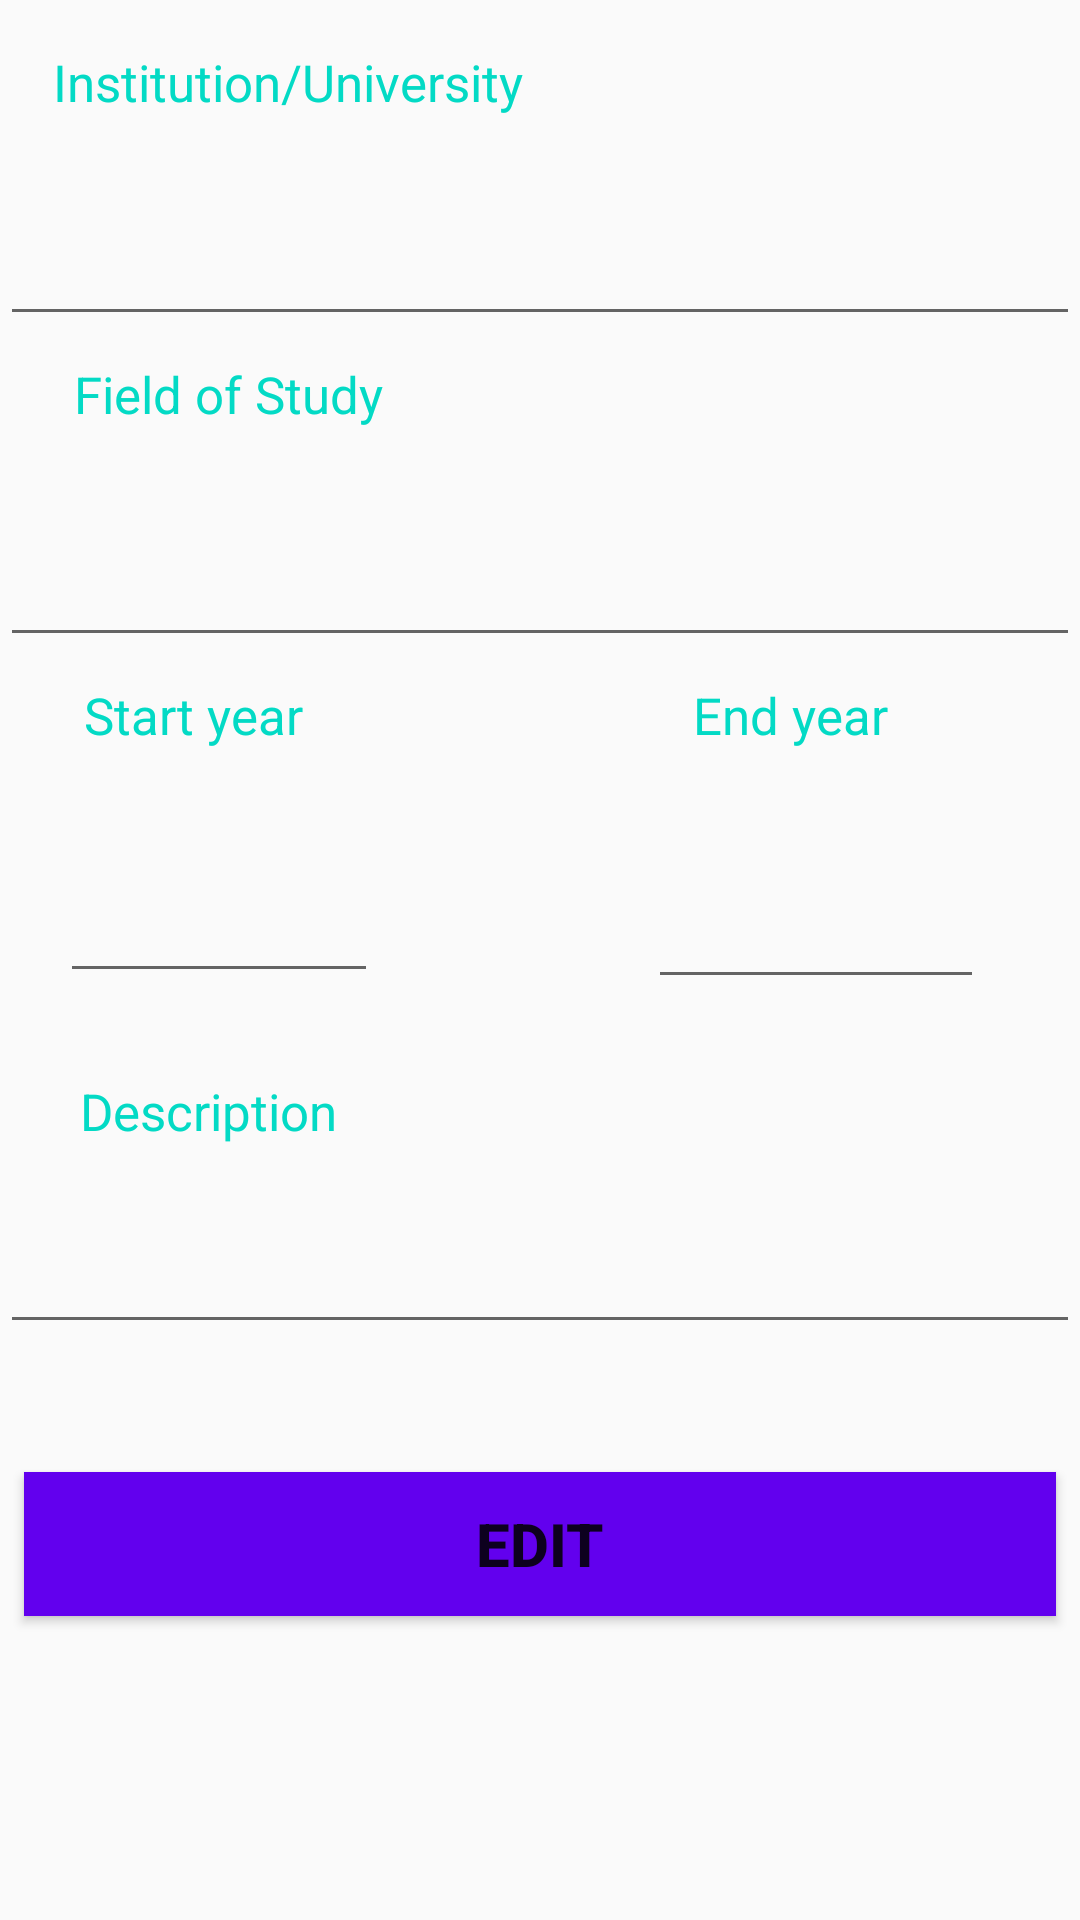

Layout XML and referenced resources for this Android screen:
<!-- AndroidManifest.xml: application theme AppTheme -->
<!-- res/layout/activity_editeducation.xml -->
<?xml version="1.0" encoding="utf-8"?>
<android.support.constraint.ConstraintLayout xmlns:android="http://schemas.android.com/apk/res/android"
    xmlns:app="http://schemas.android.com/apk/res-auto"
    xmlns:tools="http://schemas.android.com/tools"
    android:layout_width="match_parent"
    android:layout_height="match_parent"
    tools:context=".Editeducation">
    <TextView
        android:id="@+id/textView"
        android:layout_width="174dp"
        android:layout_height="41dp"
        android:layout_marginStart="8dp"
        android:layout_marginTop="16dp"
        android:layout_marginEnd="8dp"
        android:text="Institution/University"
        android:textColor="@color/colorAccent"
        android:textSize="17dp"
        app:layout_constraintEnd_toEndOf="parent"
        app:layout_constraintHorizontal_bias="0.056"
        app:layout_constraintStart_toStartOf="parent"
        app:layout_constraintTop_toTopOf="parent" />

    <EditText
        android:id="@+id/edit1_universityname"
        android:layout_width="match_parent"
        android:layout_height="47dp"
        android:layout_marginTop="8dp"
        android:inputType="text"
        android:textColor="@color/colorPrimaryDark"
        app:layout_constraintTop_toBottomOf="@+id/textView"
        tools:layout_editor_absoluteX="0dp" />

    <TextView
        android:id="@+id/textView2"
        android:layout_width="203dp"
        android:layout_height="47dp"
        android:layout_marginStart="8dp"
        android:layout_marginTop="8dp"
        android:layout_marginEnd="8dp"
        android:text="Field of Study "
        android:textColor="@color/colorAccent"
        android:textSize="17dp"
        app:layout_constraintEnd_toEndOf="parent"
        app:layout_constraintHorizontal_bias="0.119"
        app:layout_constraintStart_toStartOf="parent"
        app:layout_constraintTop_toBottomOf="@+id/edit1_universityname" />

    <EditText
        android:id="@+id/edit1_fieldofstudy"
        android:layout_width="match_parent"
        android:layout_height="44dp"
        android:layout_marginTop="8dp"

        app:layout_constraintTop_toBottomOf="@+id/textView2"
        android:inputType="text"
        android:textColor="@color/colorPrimaryDark"
        tools:layout_editor_absoluteX="31dp" />

    <TextView
        android:id="@+id/textView3"
        android:layout_width="92dp"
        android:layout_height="40dp"
        android:layout_marginStart="28dp"
        android:layout_marginTop="8dp"
        android:layout_marginEnd="8dp"
        android:text="Start year"
        android:textColor="@color/colorAccent"
        android:textSize="17dp"
        app:layout_constraintEnd_toStartOf="@+id/textView4"
        app:layout_constraintHorizontal_bias="0.0"
        app:layout_constraintStart_toStartOf="parent"
        app:layout_constraintTop_toBottomOf="@+id/edit1_fieldofstudy" />

    <EditText
        android:id="@+id/edit1_startyear"
        android:layout_width="106dp"
        android:layout_height="44dp"
        android:layout_marginStart="20dp"
        android:layout_marginTop="20dp"
        android:layout_marginEnd="8dp"
        android:inputType="number"
        android:maxLength="4"
        android:textColor="@color/colorPrimaryDark"
        app:layout_constraintEnd_toStartOf="@+id/edit1_endyear"
        app:layout_constraintHorizontal_bias="0.0"
        app:layout_constraintStart_toStartOf="parent"
        app:layout_constraintTop_toBottomOf="@+id/textView3" />

    <TextView
        android:id="@+id/textView4"
        android:layout_width="85dp"
        android:layout_height="34dp"
        android:layout_marginTop="8dp"
        android:layout_marginEnd="44dp"
        android:text="End year"
        android:textColor="@color/colorAccent"
        android:textSize="17dp"
        app:layout_constraintEnd_toEndOf="parent"
        app:layout_constraintTop_toBottomOf="@+id/edit1_fieldofstudy" />

    <EditText
        android:id="@+id/edit1_endyear"
        android:layout_width="112dp"
        android:inputType="number"
        android:maxLength="4"
        android:layout_height="40dp"
        android:layout_marginTop="32dp"
        android:layout_marginEnd="32dp"
        android:textColor="@color/colorPrimaryDark"
        app:layout_constraintEnd_toEndOf="parent"
        app:layout_constraintTop_toBottomOf="@+id/textView4" />

    <TextView
        android:id="@+id/textView5"
        android:layout_width="110dp"
        android:layout_height="37dp"
        android:layout_marginStart="8dp"
        android:layout_marginTop="28dp"
        android:layout_marginEnd="8dp"
        android:text="Description"
        android:textColor="@color/colorAccent"
        android:textSize="17dp"
        app:layout_constraintEnd_toEndOf="parent"
        app:layout_constraintHorizontal_bias="0.08"
        app:layout_constraintStart_toStartOf="parent"
        app:layout_constraintTop_toBottomOf="@+id/edit1_startyear" />

    <EditText
        android:id="@+id/edit1_Description"
        android:layout_width="match_parent"
        android:layout_height="44dp"
        android:layout_marginTop="8dp"
        android:textColor="@color/colorPrimaryDark"
        app:layout_constraintTop_toBottomOf="@+id/textView5"
        tools:layout_editor_absoluteX="0dp" />

    <Button
        android:id="@+id/btn_edit_edu_detail"
        android:layout_width="match_parent"
        android:layout_height="wrap_content"
        android:layout_marginStart="8dp"
        android:layout_marginTop="8dp"
        android:layout_marginEnd="8dp"
        android:layout_marginBottom="8dp"
        android:background="@color/colorPrimary"
        android:text="Edit"
        android:textSize="20dp"
        android:textStyle="bold"
        app:layout_constraintBottom_toBottomOf="parent"
        app:layout_constraintEnd_toEndOf="parent"
        app:layout_constraintHorizontal_bias="0.0"
        app:layout_constraintStart_toStartOf="parent"
        app:layout_constraintTop_toBottomOf="@+id/edit1_Description"
        app:layout_constraintVertical_bias="0.27" />

</android.support.constraint.ConstraintLayout>
<!-- resources referenced by this layout -->
<resources>
  <style name="AppTheme" parent="Theme.AppCompat.Light.DarkActionBar">
  
          
          <item name="colorPrimary">@color/colorPrimary</item>
          <item name="colorPrimaryDark">@color/colorPrimaryDark</item>
          <item name="colorAccent">@color/colorAccent</item>
  
      </style>
  <!-- not gathered from this repository: default colours our renderer supplied (Android Studio template values) -->
  <color name="colorPrimary">#FF6200EE</color>
  <color name="colorPrimaryDark">#FF3700B3</color>
  <color name="colorAccent">#FF03DAC5</color>
</resources>
